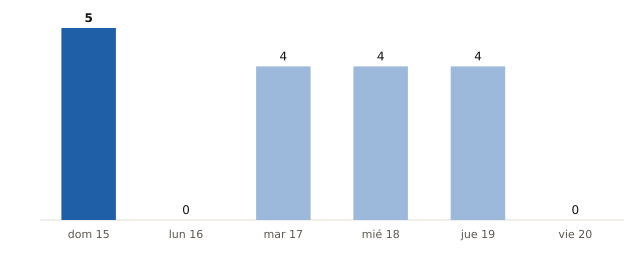

Data behind this chart, as committed beside it:
fecha, municipios_prob_90_o_mas
2026-11-15, 5
2026-11-16, 0
2026-11-17, 4
2026-11-18, 4
2026-11-19, 4
2026-11-20, 0
